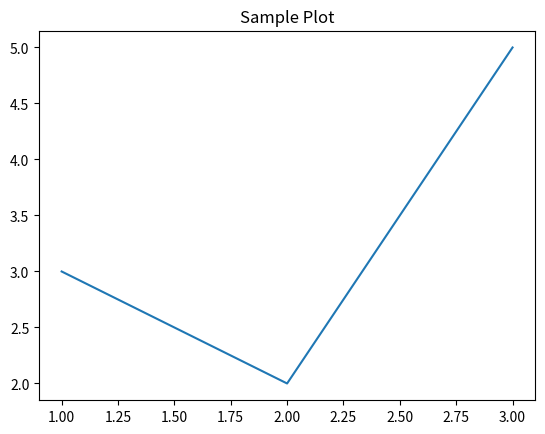

Recreate this plot in Python.
#| echo: false
import matplotlib.pyplot as plt
plt.plot([1, 2, 3], [3, 2, 5])
plt.title("Sample Plot")
plt.show()